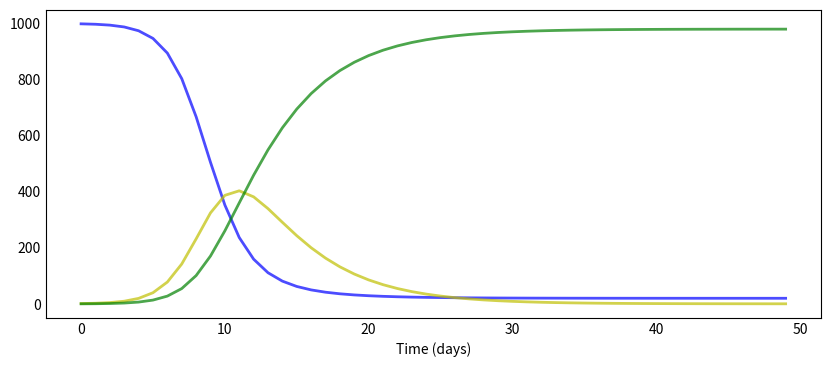

Here is the Python script that generated this plot: (Note: this script raises an exception after producing the figure.)
# -*- coding: utf-8 -*-
"""
Created on Wed Sep 16 11:05:12 2020

@author: Lissette C.
"""
#SIR MODEL CONSTRUCTION
import numpy as np
from scipy.integrate import odeint
import matplotlib.pyplot as plt

#create the function
def deriv(y, t, N, beta, gamma):
    S, I, R = y
    dSdt = -beta * S * I / N
    dIdt = beta * S * I / N - gamma * I
    dRdt = gamma * I
    return dSdt, dIdt, dRdt

#population and parameters determine
N = 1000
beta = 1.0  # infected person infects 1 other person per day
D = 4.0    # infections lasts four days
gamma = 1.0 / D

# initial conditions: one infected, rest susceptible
S0, I0, R0 = 999, 1, 0  

#define time
t = np.linspace(0, 49, 50) # Grid of time points (in days)
y0 = S0, I0, R0 # Initial conditions vector

# Integrate the SIR equations over the time grid, t.
ret = odeint(deriv, y0, t, args=(N, beta, gamma))
S, I, R = ret.T

#plot 
def plotsir(t, S, I, R):
  f, ax = plt.subplots(1,1,figsize=(10,4))
  ax.plot(t, S, 'b', alpha=0.7, linewidth=2, label='Susceptible')
  ax.plot(t, I, 'y', alpha=0.7, linewidth=2, label='Infected')
  ax.plot(t, R, 'g', alpha=0.7, linewidth=2, label='Recovered')

  ax.set_xlabel('Time (days)')

  ax.yaxis.set_tick_params(length=0)
  ax.xaxis.set_tick_params(length=0)
  ax.grid(b=True, which='major', c='w', lw=2, ls='-')
  legend = ax.legend()
  legend.get_frame().set_alpha(0.5)
  for spine in ('top', 'right', 'bottom', 'left'):
      ax.spines[spine].set_visible(False)
  plt.show();
plotsir(t, S, I, R)

#------------------------------------------------------------------------------
#SEIRD MODEL CONSTRUCTION
import numpy as np
from scipy.integrate import odeint
import matplotlib.pyplot as plt

#Define the new function model
def plotseird(t, S, E, I, R, D=None, L=None, R0=None, Alpha=None, CFR=None):
  f, ax = plt.subplots(1,1,figsize=(10,4))
  ax.plot(t, S, 'b', alpha=0.7, linewidth=2, label='Susceptible')
  ax.plot(t, E, 'y', alpha=0.7, linewidth=2, label='Exposed')
  ax.plot(t, I, 'r', alpha=0.7, linewidth=2, label='Infected')
  ax.plot(t, R, 'g', alpha=0.7, linewidth=2, label='Recovered')
  if D is not None:
    ax.plot(t, D, 'k', alpha=0.7, linewidth=2, label='Dead')
    ax.plot(t, S+E+I+R+D, 'c--', alpha=0.7, linewidth=2, label='Total')
  else:
    ax.plot(t, S+E+I+R, 'c--', alpha=0.7, linewidth=2, label='Total')

  ax.set_xlabel('Time (days)')

  ax.yaxis.set_tick_params(length=0)
  ax.xaxis.set_tick_params(length=0)
  ax.grid(b=True, which='major', c='w', lw=2, ls='-')
  legend = ax.legend(borderpad=2.0)
  legend.get_frame().set_alpha(0.5)
  for spine in ('top', 'right', 'bottom', 'left'):
      ax.spines[spine].set_visible(False)
  if L is not None:
      plt.title("Lockdown after {} days".format(L))
  plt.show();

  if R0 is not None or CFR is not None:
    f = plt.figure(figsize=(12,4))
  
  if R0 is not None:
    # sp1
    ax1 = f.add_subplot(121)
    ax1.plot(t, R0, 'b--', alpha=0.7, linewidth=2, label='R_0')

    ax1.set_xlabel('Time (days)')
    ax1.title.set_text('R_0 over time')
# ax.set_ylabel('Number (1000s)')
# ax.set_ylim(0,1.2)
    ax1.yaxis.set_tick_params(length=0)
    ax1.xaxis.set_tick_params(length=0)
    ax1.grid(b=True, which='major', c='w', lw=2, ls='-')
    legend = ax1.legend()
    legend.get_frame().set_alpha(0.5)
    for spine in ('top', 'right', 'bottom', 'left'):
      ax.spines[spine].set_visible(False)

  if Alpha is not None:
# sp2
    ax2 = f.add_subplot(122)
    ax2.plot(t, Alpha, 'r--', alpha=0.7, linewidth=2, label='alpha')

    ax2.set_xlabel('Time (days)')
    ax2.title.set_text('fatality rate over time')
# ax.set_ylabel('Number (1000s)')
# ax.set_ylim(0,1.2)
    ax2.yaxis.set_tick_params(length=0)
    ax2.xaxis.set_tick_params(length=0)
    ax2.grid(b=True, which='major', c='w', lw=2, ls='-')
    legend = ax2.legend()
    legend.get_frame().set_alpha(0.5)
    for spine in ('top', 'right', 'bottom', 'left'):
      ax.spines[spine].set_visible(False)

    plt.show();

#Including the EXPOSE STATE
def deriv(y, t, N, beta, gamma, delta):
    S, E, I, R = y
    dSdt = -beta * S * I / N
    dEdt = beta * S * I / N - delta * E
    dIdt = delta * E - gamma * I
    dRdt = gamma * I
    return dSdt, dEdt, dIdt, dRdt  
  
#determine parameters
N = 1_000_000
D = 4.0 # infections lasts four days
gamma = 1.0 / D
delta = 1.0 / 5.0  # incubation period of five days
R_0 = 5.0    
beta = R_0 * gamma  # R_0 = beta / gamma, so beta = R_0 * gamma
S0, E0, I0, R0 = N-1, 1, 0, 0  # initial conditions: one exposed

#solving the diference equations
t = np.linspace(0, 99, 100) # Grid of time points (in days)
y0 = S0, E0, I0, R0 # Initial conditions vector

# Integrate the SIR equations over the time grid, t.
ret = odeint(deriv, y0, t, args=(N, beta, gamma, delta))
S, E, I, R = ret.T

plotseird(t, S, E, I, R)

#Including the DEAD STATE
def deriv(y, t, N, beta, gamma, delta, alpha, rho):
    S, E, I, R, D = y
    dSdt = -beta * S * I / N
    dEdt = beta * S * I / N - delta * E
    dIdt = delta * E - (1 - alpha) * gamma * I - alpha * rho * I
    dRdt = (1 - alpha) * gamma * I
    dDdt = alpha * rho * I
    return dSdt, dEdt, dIdt, dRdt, dDdt

#determine parameters
N = 1_000_000
D = 4.0 # infections lasts four days
gamma = 1.0 / D
delta = 1.0 / 5.0  # incubation period of five days
R_0 = 5.0
beta = R_0 * gamma  # R_0 = beta / gamma, so beta = R_0 * gamma
alpha = 0.2  # 20% death rate
rho = 1/9  # 9 days from infection until death
S0, E0, I0, R0, D0 = N-1, 1, 0, 0, 0  # initial conditions: one exposed

#solving the diference equations
t = np.linspace(0, 99, 100) # Grid of time points (in days)
y0 = S0, E0, I0, R0, D0 # Initial conditions vector

# Integrate the SIR equations over the time grid, t.
ret = odeint(deriv, y0, t, args=(N, beta, gamma, delta, alpha, rho))
S, E, I, R, D = ret.T

#plot
plotseird(t, S, E, I, R, D)

#TIME DEPENDENT
#Single Lockdown
#define the model 
def deriv(y, t, N, beta, gamma, delta, alpha, rho):
    S, E, I, R, D = y
    dSdt = -beta(t) * S * I / N
    dEdt = beta(t) * S * I / N - delta * E
    dIdt = delta * E - (1 - alpha) * gamma * I - alpha * rho * I
    dRdt = (1 - alpha) * gamma * I
    dDdt = alpha * rho * I
    return dSdt, dEdt, dIdt, dRdt, dDdt

#days of lockdown
L = 100

#Conditions and parameters define
N = 1_000_000
D = 4.0 # infections lasts four days
gamma = 1.0 / D
delta = 1.0 / 5.0  # incubation period of five days
def R_0(t):
    return 5.0 if t < L else 0.9
def beta(t):
    return R_0(t) * gamma

alpha = 0.2  # 20% death rate
rho = 1/9  # 9 days from infection until death
S0, E0, I0, R0, D0 = N-1, 1, 0, 0, 0  # initial conditions: one exposed

#defining the time
t = np.linspace(0, 99, 100) # Grid of time points (in days)
y0 = S0, E0, I0, R0, D0 # Initial conditions vector

# Integrate the SIR equations over the time grid, t.
ret = odeint(deriv, y0, t, args=(N, beta, gamma, delta, alpha, rho))
S, E, I, R, D = ret.T
#plot
plotseird(t, S, E, I, R, D, L)


#Introducing an R0 dynamic ------------------------
def deriv(y, t, N, beta, gamma, delta, alpha, rho):
    S, E, I, R, D = y
    dSdt = -beta(t) * S * I / N
    dEdt = beta(t) * S * I / N - delta * E
    dIdt = delta * E - (1 - alpha) * gamma * I - alpha * rho * I
    dRdt = (1 - alpha) * gamma * I
    dDdt = alpha * rho * I
    return dSdt, dEdt, dIdt, dRdt, dDdt

#including parameters
N = 1_000_000
D = 4.0 # infections lasts four days
gamma = 1.0 / D
delta = 1.0 / 5.0  # incubation period of five days

R_0_start, k, x0, R_0_end = 5.0, 0.5, 50, 0.5

#defining the logistic R0
def logistic_R_0(t):
    return (R_0_start-R_0_end) / (1 + np.exp(-k*(-t+x0))) + R_0_end

def beta(t):
    return logistic_R_0(t) * gamma

#more parameters
alpha = 0.2  # 20% death rate
rho = 1/9  # 9 days from infection until death
S0, E0, I0, R0, D0 = N-1, 1, 0, 0, 0  # initial conditions: one exposed 
t = np.linspace(0, 99, 100) # Grid of time points (in days)
y0 = S0, E0, I0, R0, D0 # Initial conditions vector

# Integrate the SIR equations over the time grid, t.
ret = odeint(deriv, y0, t, args=(N, beta, gamma, delta, alpha, rho))
S, E, I, R, D = ret.T
R0_over_time = [logistic_R_0(i) for i in range(len(t))]  # to plot R_0 over time: get function values

plotseird(t, S, E, I, R, D, R0=R0_over_time)

#Introducing AGE Range and proportions of the population  on fatality rate---------------
def deriv(y, t, N, beta, gamma, delta, alpha_opt, rho):
    S, E, I, R, D = y
    def alpha(t):
        return s * I/N + alpha_opt

    dSdt = -beta(t) * S * I / N
    dEdt = beta(t) * S * I / N - delta * E
    dIdt = delta * E - (1 - alpha(t)) * gamma * I - alpha(t) * rho * I
    dRdt = (1 - alpha(t)) * gamma * I
    dDdt = alpha(t) * rho * I
    return dSdt, dEdt, dIdt, dRdt, dDdt
#parameters define
N = 1_000_000
D = 4.0 # infections lasts four days
gamma = 1.0 / D
delta = 1.0 / 5.0  # incubation period of five days

R_0_start, k, x0, R_0_end = 5.0, 0.5, 50, 0.5

def logistic_R_0(t):
    return (R_0_start-R_0_end) / (1 + np.exp(-k*(-t+x0))) + R_0_end

def beta(t):
    return logistic_R_0(t) * gamma

#including the age proportion in each age range
alpha_by_agegroup = {"0-29": 0.01, "30-59": 0.05, "60-89": 0.2, "89+": 0.3}

#define the typo of population we want
#old population:
#proportion_of_agegroup = {"0-29": 0.1, "30-59": 0.3, "60-89": 0.4, "89+": 0.2}
#young population:
proportion_of_agegroup = {"0-29": 0.4, "30-59": 0.4, "60-89": 0.1, "89+": 0.1}


#s is some arbitrary but fixed scaling factor that controls how big of 
#an influence the proportion of infected should have depending on the type of population
#old population are the ones with:
#proportion_of_agegroup = {"0-29": 0.1, "30-59": 0.3, "60-89": 0.4, "89+": 0.2}
#young population are the ones with:
#proportion_of_agegroup = {"0-29": 0.4, "30-59": 0.4, "60-89": 0.1, "89+": 0.1}

s = 0.01
alpha_opt = sum(alpha_by_agegroup[i] * proportion_of_agegroup[i] for i in list(alpha_by_agegroup.keys()))

rho = 1/9  # 9 days from infection until death
S0, E0, I0, R0, D0 = N-1, 1, 0, 0, 0  # initial conditions: one exposed

t = np.linspace(0, 99, 100) # Grid of time points (in days)
y0 = S0, E0, I0, R0, D0 # Initial conditions vector

# Integrate the SIR equations over the time grid, t.
ret = odeint(deriv, y0, t, args=(N, beta, gamma, delta, alpha_opt, rho))
S, E, I, R, D = ret.T
R0_over_time = [logistic_R_0(i) for i in range(len(t))]  # to plot R_0 over time: get function values
Alpha_over_time = [s * I[i]/N + alpha_opt for i in range(len(t))]  # to plot alpha over time

#plot
plotseird(t, S, E, I, R, D, R0=R0_over_time, Alpha=Alpha_over_time)